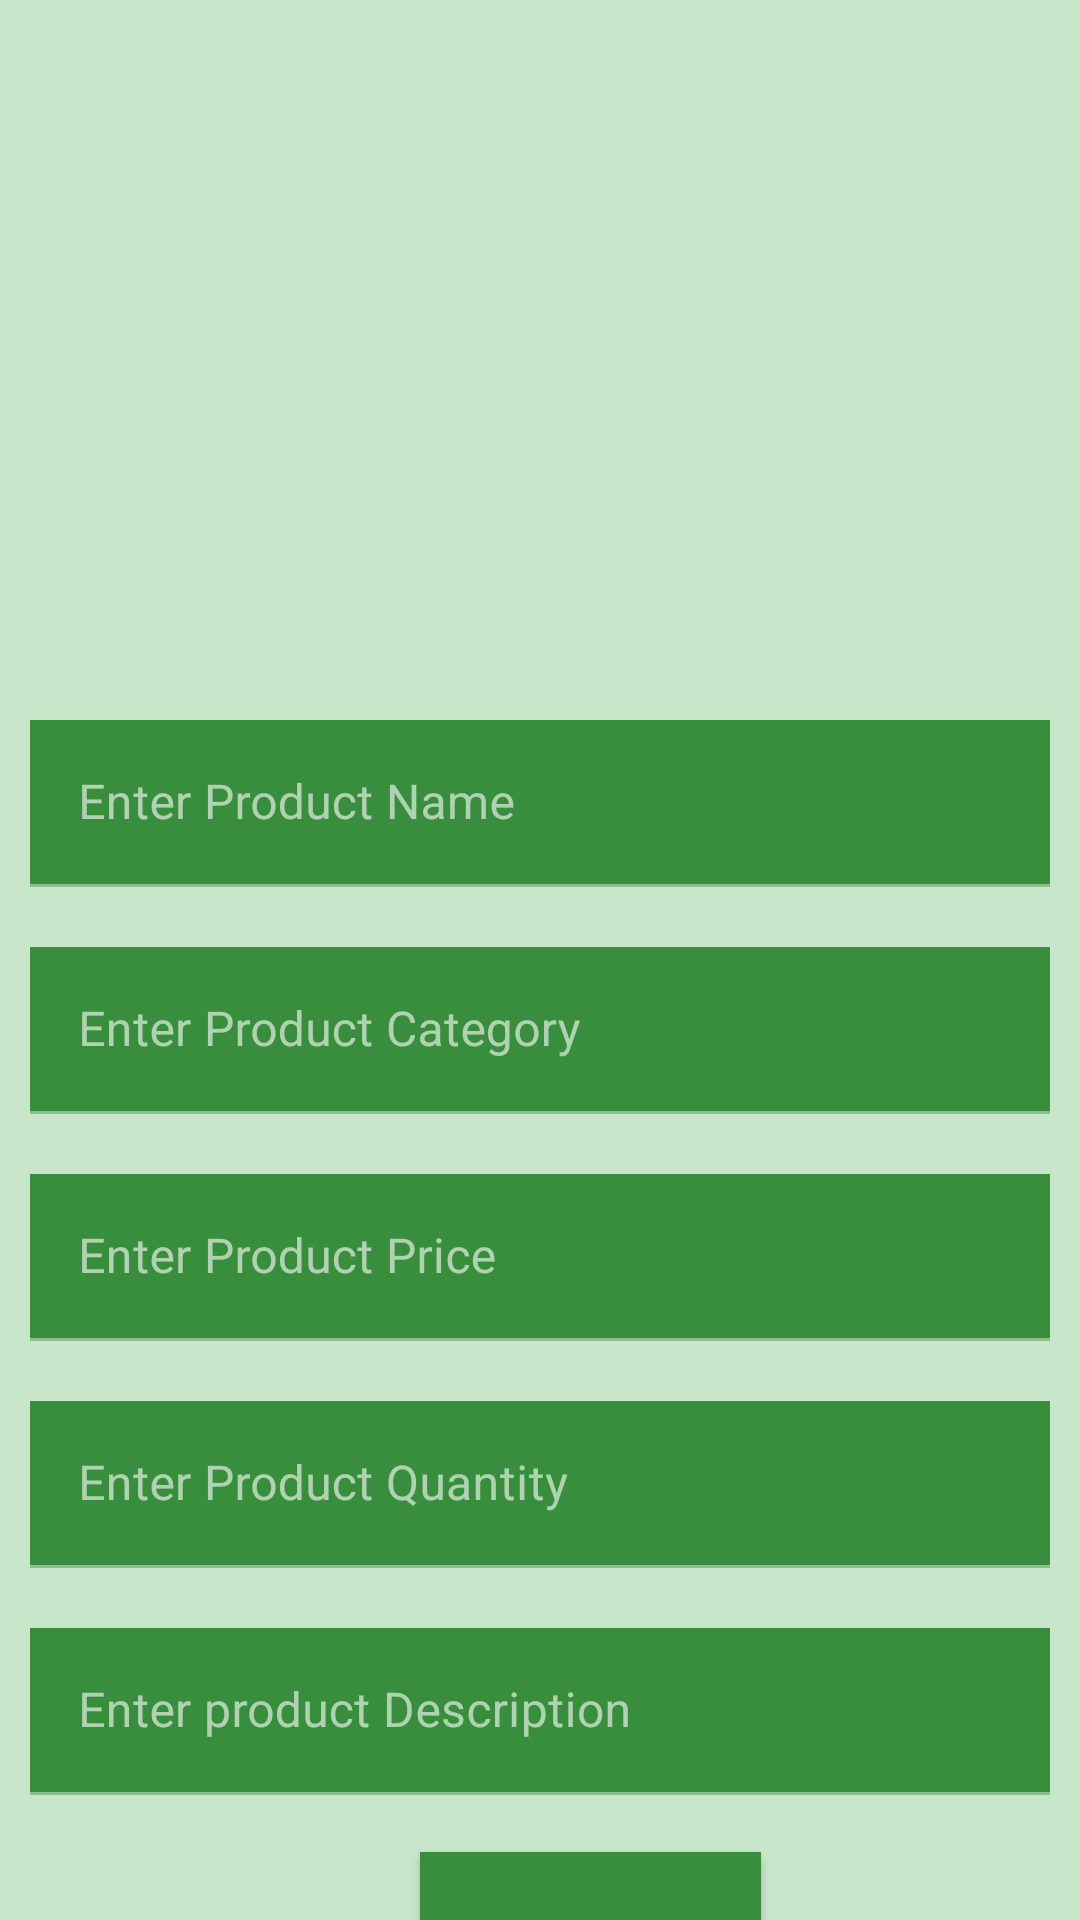

Produce the Android XML layout that renders to this screen, including the resource entries it uses.
<!-- AndroidManifest.xml: application theme Theme.MartSystem -->
<!-- res/layout/activity_product_data_collection.xml -->
<?xml version="1.0" encoding="utf-8"?>
<LinearLayout xmlns:android="http://schemas.android.com/apk/res/android"
    xmlns:app="http://schemas.android.com/apk/res-auto"
    xmlns:tools="http://schemas.android.com/tools"
    android:layout_width="match_parent"
    android:layout_height="match_parent"
    android:background="@color/green_white"
    android:orientation="vertical"
    tools:context=".ProductDataCollectionActivity">

    <ImageView
        android:id="@+id/ivUploadImage"
        android:layout_width="200dp"
        android:layout_height="200dp"
        android:layout_gravity="center"
        android:layout_marginLeft="20dp"
        android:layout_marginTop="10dp"
        android:layout_marginRight="20dp"
        android:layout_marginBottom="20dp"
        android:padding="5dp"
        app:srcCompat="@drawable/upload_image"
        tools:ignore="VectorDrawableCompat" />

    <com.google.android.material.textfield.TextInputLayout
        android:id="@+id/floatingHintCategoryProductName"
        android:layout_width="match_parent"
        android:layout_height="wrap_content">

        <EditText
            android:id="@+id/etProductName"
            android:layout_width="match_parent"
            android:layout_height="wrap_content"
            android:layout_margin="10dp"
            android:background="@color/green"
            android:hint="@string/enter_product_name" />

    </com.google.android.material.textfield.TextInputLayout>

    <com.google.android.material.textfield.TextInputLayout
        android:id="@+id/floatingHintCategoryProductCategory"
        android:layout_width="match_parent"
        android:layout_height="wrap_content">

        <EditText
            android:id="@+id/etProductCategory"
            android:layout_width="match_parent"
            android:layout_height="wrap_content"
            android:layout_margin="10dp"
            android:background="@color/green"
            android:hint="@string/enter_product_s_category" />


    </com.google.android.material.textfield.TextInputLayout>

    <com.google.android.material.textfield.TextInputLayout
        android:id="@+id/floatingHintCategoryProductPrice"
        android:layout_width="match_parent"
        android:layout_height="wrap_content">

        <EditText
            android:id="@+id/etProductPrice"
            android:layout_width="match_parent"
            android:layout_height="wrap_content"
            android:layout_margin="10dp"
            android:background="@color/green"
            android:hint="@string/enter_product_price" />


    </com.google.android.material.textfield.TextInputLayout>

    <com.google.android.material.textfield.TextInputLayout
        android:id="@+id/floatingHintCategoryProductQuantity"
        android:layout_width="match_parent"
        android:layout_height="wrap_content">

        <EditText
            android:id="@+id/etProductQuantity"
            android:layout_width="match_parent"
            android:layout_height="wrap_content"
            android:layout_margin="10dp"
            android:background="@color/green"
            android:hint="@string/enter_product_quantity" />

    </com.google.android.material.textfield.TextInputLayout>

    <com.google.android.material.textfield.TextInputLayout
        android:id="@+id/floatingHintCategoryProductDesc"
        android:layout_width="match_parent"
        android:layout_height="wrap_content">

        <EditText
            android:id="@+id/etProductDesc"
            android:layout_width="match_parent"
            android:layout_height="wrap_content"
            android:layout_margin="10dp"
            android:background="@color/green"
            android:hint="@string/enter_product_description" />

    </com.google.android.material.textfield.TextInputLayout>

    <androidx.appcompat.widget.AppCompatButton
        android:id="@+id/btnAddProduct"
        android:layout_width="wrap_content"
        android:layout_height="wrap_content"
        android:layout_marginLeft="140dp"
        android:layout_marginTop="9dp"
        android:background="@color/green"
        android:padding="10dp"
        android:text="@string/add_product" />

</LinearLayout>
<!-- resources referenced by this layout -->
<resources>
  <color name="green">#388E3C</color>
  <color name="green_white">#C8E6C9</color>
  <string name="add_product">add product</string>
  <string name="enter_product_description">Enter product Description</string>
  <string name="enter_product_name">Enter Product Name</string>
  <string name="enter_product_price">Enter Product Price</string>
  <string name="enter_product_quantity">Enter Product Quantity</string>
  <string name="enter_product_s_category">Enter Product Category</string>
  <style name="Theme.MartSystem" parent="Theme.MaterialComponents.NoActionBar">
          
          <item name="colorOnPrimary">@color/white</item>
          
          <item name="colorSecondary">@color/teal_200</item>
          <item name="colorSecondaryVariant">@color/teal_700</item>
          <item name="colorOnSecondary">@color/black</item>
          
          <item name="android:statusBarColor" tools:targetApi="l">?attr/colorPrimaryVariant</item>
          
      </style>
  <color name="white">#FFFFFFFF</color>
  <color name="teal_200">#FF03DAC5</color>
  <color name="teal_700">#FF018786</color>
  <color name="black">#FF000000</color>
</resources>
